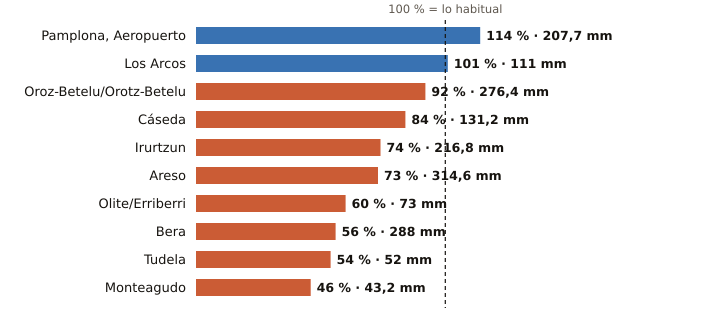

Values plotted in this chart, from the file beside it:
estacion, provincia, indicativo, mm_otono, referencia_mm, pct, periodo_referencia, hasta, hora
Pamplona, Aeropuerto, Navarra, 9263D, 207.7, 181.5, 114, 1991-2020, 2026-11-26, 4
Los Arcos, Navarra, 9171K, 111.0, 110.3, 101, 2009-2025, 2026-11-26, 4
Oroz-Betelu/Orotz-Betelu, Navarra, 9228J, 276.4, 300.0, 92, 2011-2025, 2026-11-26, 4
Cáseda, Navarra, 9245X, 131.2, 157.1, 84, 2009-2025, 2026-11-26, 4
Irurtzun, Navarra, 9274X, 216.8, 291.7, 74, 2010-2025, 2026-11-26, 4
Areso, Navarra, 1033X, 314.6, 430.8, 73, 2004-2025, 2026-11-26, 4
Olite/Erriberri, Navarra, 9252X, 73.0, 122.2, 60, 2009-2025, 2026-11-26, 4
Bera, Navarra, 1010X, 288.0, 512.1, 56, 2009-2025, 2026-11-26, 4
Tudela, Navarra, 9302Y, 52.0, 97.1, 54, 2009-2025, 2026-11-26, 4
Monteagudo, Navarra, 9301X, 43.2, 94.2, 46, 2004-2025, 2026-11-26, 3
